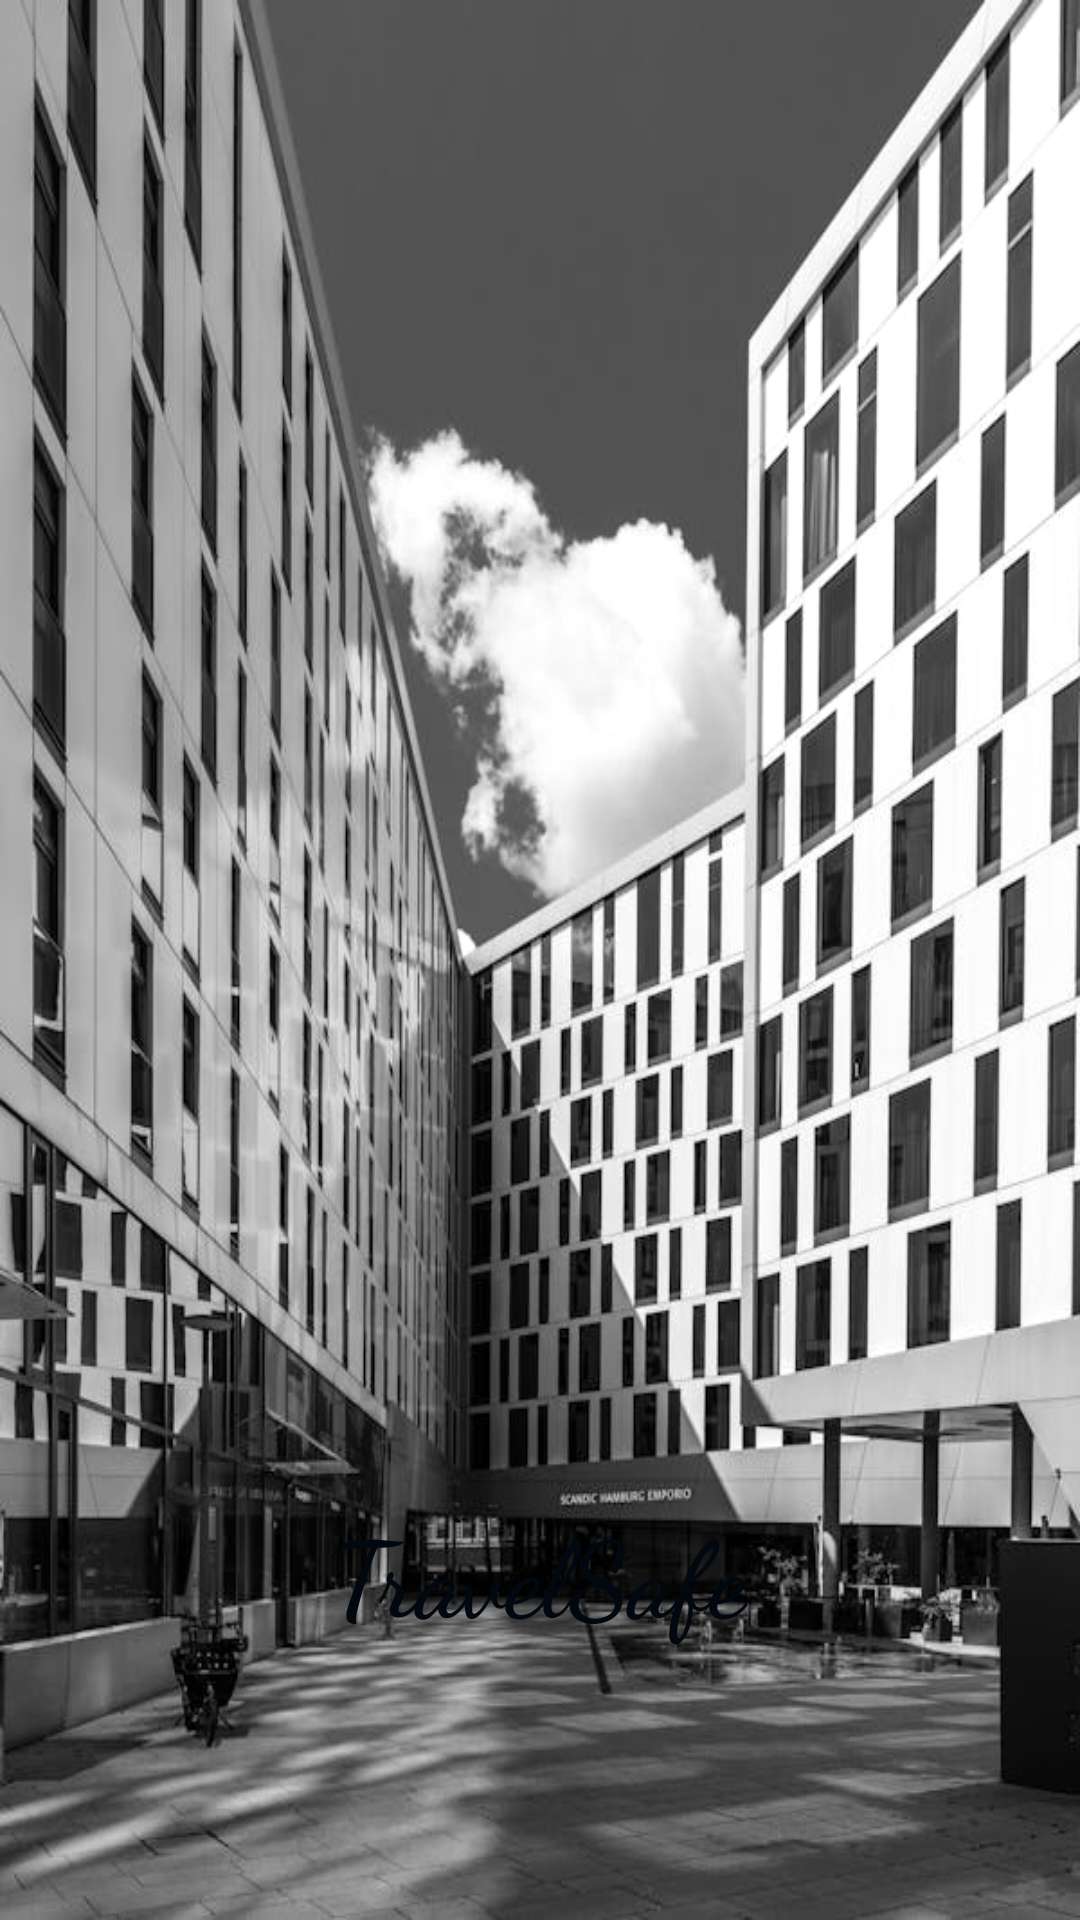

Here is an Android app screen rendered from its layout file. Give the layout XML and the strings, colors and styles it references.
<!-- AndroidManifest.xml: application theme Theme.TravelSafe -->
<!-- res/layout/activity_main2.xml -->
<?xml version="1.0" encoding="utf-8"?>
<LinearLayout xmlns:android="http://schemas.android.com/apk/res/android"
    xmlns:app="http://schemas.android.com/apk/res-auto"
    xmlns:tools="http://schemas.android.com/tools"
    android:id="@+id/main"
    android:layout_width="match_parent"
    android:layout_height="match_parent"
    android:orientation="vertical"
    android:background="@drawable/img"
    android:gravity="center_horizontal"
    tools:context=".MainActivity2">

    <Button
        android:id="@+id/btn"
        android:layout_width="wrap_content"
        android:layout_height="wrap_content"
        android:layout_marginTop="500dp"
        android:text="TravelSafe"
        android:textSize="35dp"
        android:fontFamily="cursive"
        android:textColor="#01080F"
        android:textColorHighlight="#112671"
        android:textStyle="bold"/>


</LinearLayout>
<!-- resources referenced by this layout -->
<resources>
  <!-- drawable img: png bitmap (drawable, 535837 bytes) -->
</resources>
